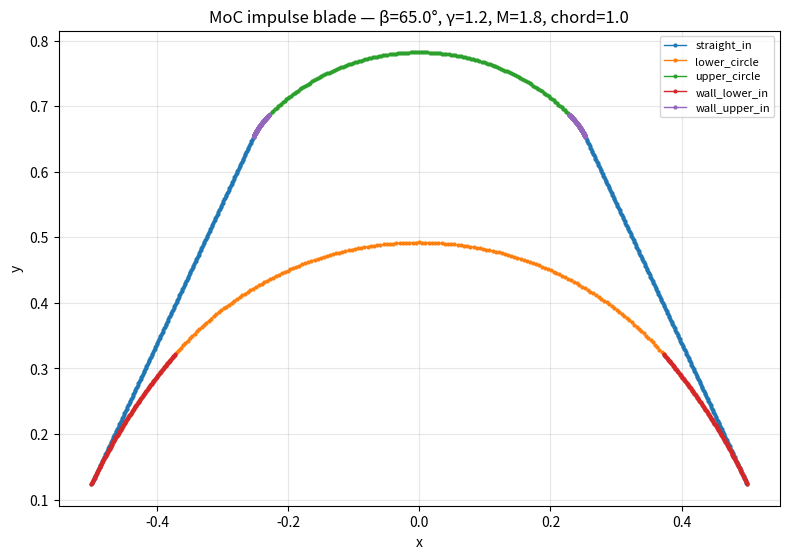

Python code for this plot:
"""
Port of MATLAB blade.m — Method of Characteristics supersonic impulse blade solver.

Builds a symmetric impulse blade passage with:
    - straight inlet/outlet legs at the blade metal angle
    - lower constant-Mach turning arc (radius Rstar_l)
    - upper constant-Mach turning arc (radius Rstar_u)
    - characteristic-traced walls for the expansion/compression
      transitions between the straight legs and the circular arcs

Follows Boxer, Sterrett & Wlodarski (NACA RML52B06, 1952) — the approach
Linhardt & Silvern 1961 cite as the way to realize ψ_R beyond Eq. [13].

Translated verbatim from blade.m; variable names and logic preserved so
outputs can be diffed against the MATLAB.
"""

from __future__ import annotations
import numpy as np
from scipy.optimize import fsolve


# ═══════════════════════════════════════════════════════════════════════════════
#  ISENTROPIC HELPERS  (1:1 port)
# ═══════════════════════════════════════════════════════════════════════════════
def mstar(M: float, gamma: float) -> float:
    """M* — critical Mach number form."""
    return (((gamma + 1) / 2) * M**2 / (1 + ((gamma - 1) / 2) * M**2)) ** 0.5


def prandtl_meyer(M: float, gamma: float) -> float:
    """ν(M) Prandtl–Meyer function, radians."""
    gm1 = gamma - 1
    gp1 = gamma + 1
    return (np.sqrt(gp1 / gm1)
            * np.arctan(np.sqrt((gm1 / gp1) * (M**2 - 1)))
            - np.arctan(np.sqrt(M**2 - 1)))


def muki(Rstar: float, gamma: float) -> float:
    """Local Mach wave angle μ as a function of R* (arc radius)."""
    gp1 = gamma + 1
    gm1 = gamma - 1
    return -np.arcsin(np.sqrt((gp1 / 2) * Rstar - (gm1 / 2)))


def phiki_l(nu_i: float, nu_l: float, delta_nu: float, k: int) -> float:
    """Flow direction φ at station k (lower arc)."""
    return nu_i - nu_l - (k - 1) * delta_nu


def phiki_u(nu_i: float, nu_u: float, delta_nu: float, k: int) -> float:
    """Flow direction φ at station k (upper arc)."""
    return nu_u - nu_i - (k - 1) * delta_nu


def mach_slope(phi: float, phi1: float, mu: float, mu1: float) -> float:
    """Average Mach-line slope between two stations."""
    return np.tan((phi + phi1) / 2 + (mu + mu1) / 2)


# ═══════════════════════════════════════════════════════════════════════════════
#  MACH TRANSITIONS  (1:1 port)
# ═══════════════════════════════════════════════════════════════════════════════
def lower_mach(Mstar_i: float, gamma: float) -> float:
    """Lower transition Mach (end of the lower arc)."""
    GP1 = gamma + 1
    GM1 = gamma - 1
    G_GP1 = gamma / GP1
    GM1_GP1 = GM1 / GP1
    sqrtGP1_GM1 = np.sqrt(GP1 / GM1)
    GM1_G = GM1 / gamma

    # Target M*_l — matches MATLAB formula verbatim
    Mstar_l = sqrtGP1_GM1 * (
        1 - (1 - GM1_GP1 * Mstar_i**2)
        * (1 + 0.5 * (G_GP1 * Mstar_i**2) / (1 - GM1_GP1 * Mstar_i**2)) ** GM1_G
    ) ** 0.5

    def Mstar_M(M):
        return (((gamma + 1) / 2) * M**2
                / (1 + ((gamma - 1) / 2) * M**2)) ** 0.5

    return float(fsolve(lambda M: Mstar_M(M) - Mstar_l, 1.5, full_output=False)[0])


def upper_mach(Mstar_i: float, gamma: float) -> float:
    """Upper transition Mach (start of the upper arc)."""
    GP1 = gamma + 1
    GM1 = gamma - 1
    G_GP1 = gamma / GP1
    GM1_GP1 = GM1 / GP1
    sqrtGP1_GM1 = np.sqrt(GP1 / GM1)
    GM1_G = GM1 / gamma

    def Mstar_u_func(Mstar_u):
        return sqrtGP1_GM1 * (
            1 - (1 - GM1_GP1 * Mstar_u**2)
            * (1 + 0.5 * (G_GP1 * Mstar_u**2) / (1 - GM1_GP1 * Mstar_u**2)) ** GM1_G
        ) ** 0.5

    Mstar_u = float(fsolve(lambda x: Mstar_u_func(x) - Mstar_i, 1.5, full_output=False)[0])

    def Mstar_M(M):
        return (((gamma + 1) / 2) * M**2
                / (1 + ((gamma - 1) / 2) * M**2)) ** 0.5

    return float(fsolve(lambda M: Mstar_M(M) - Mstar_u, 1.5, full_output=False)[0])


# ═══════════════════════════════════════════════════════════════════════════════
#  R* SOLVERS  (1:1 port)
# ═══════════════════════════════════════════════════════════════════════════════
def solve4Rki_l(gamma: float, k: int, delta_nu: float, nu_i: float,
                Rstar_initial_guess: float) -> float:
    """Solve for R* at station k along the LOWER arc."""
    gp1 = gamma + 1
    gm1 = gamma - 1
    fRstarki = (2 * nu_i
                - (np.pi / 2) * (np.sqrt(gp1 / gm1) - 1)
                - 2 * (k - 1) * delta_nu)

    def residual(Rs):
        return (np.sqrt(gp1 / gm1) * np.arcsin((gm1 / (Rs**2)) - gamma)
                + np.arcsin(gp1 * Rs**2 - gamma)
                - fRstarki)

    return float(fsolve(residual, Rstar_initial_guess, full_output=False)[0])


def solve4Rki_u(gamma: float, k: int, delta_nu: float, nu_i: float,
                Rstar_initial_guess: float) -> float:
    """Solve for R* at station k along the UPPER arc (sign of delta_nu flipped)."""
    gp1 = gamma + 1
    gm1 = gamma - 1
    fRstarki = (2 * nu_i
                - (np.pi / 2) * (np.sqrt(gp1 / gm1) - 1)
                + 2 * (k - 1) * delta_nu)   # +, not −

    def residual(Rs):
        return (np.sqrt(gp1 / gm1) * np.arcsin((gm1 / (Rs**2)) - gamma)
                + np.arcsin(gp1 * Rs**2 - gamma)
                - fRstarki)

    return float(fsolve(residual, Rstar_initial_guess, full_output=False)[0])


# ═══════════════════════════════════════════════════════════════════════════════
#  MAIN BLADE BUILDER  (1:1 port)
# ═══════════════════════════════════════════════════════════════════════════════
def blade(beta_i: float, gamma: float, M_i: float, chord: float,
          delta_nu_deg: float = 0.1) -> dict:
    """
    Build a symmetric MoC supersonic impulse blade passage.

    Parameters
    ----------
    beta_i : float
        Inlet metal angle — RADIANS, from the horizontal axis
        (axial direction in our convention).  Input per MATLAB.
    gamma : float
        Ratio of specific heats.
    M_i : float
        Inlet Mach number (= outlet Mach, by symmetry).
    chord : float
        Physical chord length [same units you want (x,y) in — MATLAB uses inches].
    delta_nu_deg : float
        Angular step for characteristic tracing, degrees.  Default 0.1° per MATLAB.

    Returns
    -------
    dict with keys:
        blade_distance : pitch  t  (center-to-center spacing)
        passage_width  : throat width of the passage
        middle_thickness : blade thickness at the mid-chord
        x, y : full contour coordinates (arrays, concatenated)
        x_segments, y_segments : dict of segment-labelled coords for plotting
        Rstar_l, Rstar_u : the two arc radii (scaled by r*)
        M_l, M_u : lower and upper transition Machs
        rstar : scale factor converting unit-chord geometry to physical
    """
    # ── 1:1 with MATLAB ──────────────────────────────────────────────────
    delta_nu = np.deg2rad(delta_nu_deg)

    M_l = lower_mach(mstar(M_i, gamma), gamma)
    M_u = upper_mach(mstar(M_i, gamma), gamma)

    nu_i = prandtl_meyer(M_i, gamma)
    nu_l = prandtl_meyer(M_l, gamma)
    nu_u = prandtl_meyer(M_u, gamma)

    Rstar_l = 1.0 / mstar(M_l, gamma)
    Rstar_u = 1.0 / mstar(M_u, gamma)

    alpha_l = beta_i - (nu_i - nu_l)
    alpha_u = beta_i - (nu_u - nu_i)

    # ── LOWER transition arc ─────────────────────────────────────────────
    k_max = int(np.ceil((nu_i - nu_l) / delta_nu))
    N_l = k_max + 1

    Rstarl = np.zeros(N_l); Rstarl[-1] = Rstar_l
    phi    = np.zeros(N_l)
    y_k    = np.zeros(N_l)
    x_k    = np.zeros(N_l)
    x_star_l = np.zeros(N_l)
    y_star_l = np.zeros(N_l); y_star_l[-1] = Rstar_l
    mu       = np.zeros(N_l)
    mu[-1]   = -np.arcsin(np.sqrt(((gamma + 1) / 2) * Rstar_l - ((gamma - 1) / 2)))
    mach_line         = np.zeros(N_l)
    Slope_Wall_Seg    = np.zeros(N_l)

    for k in range(k_max, 0, -1):            # k = k_max .. 1   (MATLAB 1-based)
        kpy = k - 1                           # Python 0-based index
        kp1 = k                               # MATLAB's k+1  ==  Python k

        Rstarl[kpy] = solve4Rki_l(gamma, k, delta_nu, nu_i, Rstar_l)
        phi[kpy]    = phiki_l(nu_i, nu_l, delta_nu, k)

        x_k[kpy] = -Rstarl[kpy] * np.sin(phi[kpy])
        y_k[kpy] =  Rstarl[kpy] * np.cos(phi[kpy])

        mu[kpy]          = muki(Rstarl[kpy], gamma)
        mach_line[kpy]   = mach_slope(phi[kpy], phi[kp1], mu[kpy], mu[kp1])
        Slope_Wall_Seg[kpy] = np.tan(phi[kp1])

        # Wall coords (intersection of Mach line and wall-slope line)
        ml = mach_line[kpy]
        sw = Slope_Wall_Seg[kpy]
        x_star_l[kpy] = (
            (y_star_l[kp1] - sw * x_star_l[kp1])
            - (y_k[kpy]   - ml * x_k[kpy])
        ) / (ml - sw)
        y_star_l[kpy] = (
            ml * (y_star_l[kp1] - sw * x_star_l[kp1])
            - sw * (y_k[kpy] - ml * x_k[kpy])
        ) / (ml - sw)

    # Rotate lower wall by alpha_l
    c_al = np.cos(alpha_l); s_al = np.sin(alpha_l)
    x_star_lower = x_star_l * c_al - y_star_l * s_al
    y_star_lower = x_star_l * s_al + y_star_l * c_al

    # Symmetric (exit-side) reflection.  np.flip() returns a VIEW, so copy()
    # is required — otherwise later in-place `*= rstar` on both lower and
    # lower_out will scale the underlying array twice.
    x_star_lower_out = -np.flip(x_star_lower).copy()
    y_star_lower_out =  np.flip(y_star_lower).copy()

    # ── UPPER transition arc ─────────────────────────────────────────────
    j_max = int(np.ceil((nu_u - nu_i) / delta_nu))
    N_u = j_max + 1

    Rstaru = np.zeros(N_u); Rstaru[-1] = Rstar_u
    phi_u  = np.zeros(N_u)
    y_ku   = np.zeros(N_u)
    x_ku   = np.zeros(N_u)
    x_star_u = np.zeros(N_u)
    y_star_u = np.zeros(N_u); y_star_u[-1] = Rstar_u
    mu_u     = np.zeros(N_u)
    mu_u[-1] = -np.arcsin(np.sqrt(((gamma + 1) / 2) * Rstar_u - ((gamma - 1) / 2)))
    mach_line_u          = np.zeros(N_u)
    Slope_Wall_Seg_u     = np.zeros(N_u)

    for j in range(j_max, 0, -1):
        jpy = j - 1
        jp1 = j

        Rstaru[jpy] = solve4Rki_u(gamma, j, delta_nu, nu_i, Rstar_u)
        phi_u[jpy]  = phiki_u(nu_i, nu_u, delta_nu, j)

        x_ku[jpy] = -Rstaru[jpy] * np.sin(phi_u[jpy])
        y_ku[jpy] =  Rstaru[jpy] * np.cos(phi_u[jpy])

        mu_u[jpy]        = muki(Rstaru[jpy], gamma)
        mach_line_u[jpy] = np.tan((phi_u[jpy] + phi_u[jp1]) / 2
                                  + (mu_u[jpy] + mu_u[jp1]) / 2)
        Slope_Wall_Seg_u[jpy] = np.tan(phi_u[jp1])

        ml = mach_line_u[jpy]
        sw = Slope_Wall_Seg_u[jpy]
        x_star_u[jpy] = (
            (y_star_u[jp1] - sw * x_star_u[jp1])
            - (y_ku[jpy]   - ml * x_ku[jpy])
        ) / (ml - sw)
        y_star_u[jpy] = (
            ml * (y_star_u[jp1] - sw * x_star_u[jp1])
            - sw * (y_ku[jpy] - ml * x_ku[jpy])
        ) / (ml - sw)

    c_au = np.cos(alpha_u); s_au = np.sin(alpha_u)
    x_star_upper = x_star_u * c_au - y_star_u * s_au
    y_star_upper = x_star_u * s_au + y_star_u * c_au

    x_star_upper_out = -np.flip(x_star_upper).copy()
    y_star_upper_out =  np.flip(y_star_upper).copy()

    # ── Constant-Mach arcs (lower and upper circles) ─────────────────────
    theta_lower = np.arange(np.pi/2 - alpha_l, alpha_l + np.pi/2 + 1e-12, 0.01)
    x_lower_circle = Rstar_l * np.cos(theta_lower)
    y_lower_circle = Rstar_l * np.sin(theta_lower)

    theta_upper = np.arange(np.pi/2 - alpha_u, alpha_u + np.pi/2 + 1e-12, 0.01)
    x_upper_circle = Rstar_u * np.cos(theta_upper)
    y_upper_circle = Rstar_u * np.sin(theta_upper)

    # ── Scale from unit chord to physical chord ──────────────────────────
    Cstar = x_star_lower_out[-1] - x_star_lower[0]
    rstar = chord / Cstar

    # ── Straight-edge section between the two wall traces ───────────────
    horiz = abs(x_star_lower[0] - x_star_upper[0])
    v     = np.tan(beta_i) * horiz
    # MATLAB sign flip (author's note: "I have no idea why")
    if np.rad2deg(beta_i) > 48:
        sign = -1.0
    else:
        sign = 1.0
    vert = v + sign * abs(y_star_upper[0] - y_star_lower[0])

    # Straight inlet leg (tangent to wall at beta_i)
    x_straight_in = np.arange(x_star_lower[0], x_star_upper[0] + delta_nu, delta_nu)
    b_shift       = y_star_lower[0] - np.tan(beta_i) * x_star_lower[0]
    y_straight_in = np.tan(beta_i) * x_straight_in + b_shift

    x_straight_out = -np.flip(x_straight_in).copy()
    y_straight_out =  np.flip(y_straight_in).copy()

    # Blade spacing (passage + middle thickness) — all in unit-chord units
    passage_width = (y_star_lower[-1] - y_star_upper[-1]) * rstar

    # ── Scale all geometry to physical chord ─────────────────────────────
    y_straight_in  *= rstar; x_straight_in  *= rstar
    y_straight_out *= rstar; x_straight_out *= rstar

    x_lower_circle *= rstar; y_lower_circle *= rstar
    x_upper_circle *= rstar
    y_upper_circle  = (y_upper_circle + vert) * rstar

    x_star_lower     *= rstar; y_star_lower     *= rstar
    x_star_lower_out *= rstar; y_star_lower_out *= rstar
    x_star_upper     *= rstar
    y_star_upper      = (y_star_upper + vert) * rstar
    x_star_upper_out *= rstar
    y_star_upper_out  = (y_star_upper_out + vert) * rstar

    middle_thickness = y_star_upper[-1] - y_star_lower[-1]
    blade_distance   = passage_width + middle_thickness

    # ── Assemble full contour (same order as MATLAB) ────────────────────
    x_segments = {
        "straight_in":     x_straight_in,
        "straight_out":    x_straight_out,
        "lower_circle":    x_lower_circle,
        "upper_circle":    x_upper_circle,
        "wall_lower_in":   x_star_lower,
        "wall_lower_out":  x_star_lower_out,
        "wall_upper_in":   x_star_upper,
        "wall_upper_out":  x_star_upper_out,
    }
    y_segments = {
        "straight_in":     y_straight_in,
        "straight_out":    y_straight_out,
        "lower_circle":    y_lower_circle,
        "upper_circle":    y_upper_circle,
        "wall_lower_in":   y_star_lower,
        "wall_lower_out":  y_star_lower_out,
        "wall_upper_in":   y_star_upper,
        "wall_upper_out":  y_star_upper_out,
    }

    x = np.concatenate(list(x_segments.values()))
    y = np.concatenate(list(y_segments.values()))

    return dict(
        blade_distance   = blade_distance,
        passage_width    = passage_width,
        middle_thickness = middle_thickness,
        x = x, y = y,
        x_segments = x_segments,
        y_segments = y_segments,
        Rstar_l = Rstar_l * rstar,
        Rstar_u = Rstar_u * rstar,
        M_l     = M_l,
        M_u     = M_u,
        rstar   = rstar,
        alpha_l_deg = np.rad2deg(alpha_l),
        alpha_u_deg = np.rad2deg(alpha_u),
    )


# ═══════════════════════════════════════════════════════════════════════════════
#  QUICK SELF-TEST
# ═══════════════════════════════════════════════════════════════════════════════
if __name__ == "__main__":
    import matplotlib.pyplot as plt

    # MATLAB-style inputs — pick something representative
    beta_i_deg = 65.0          # axial metal angle (impulse)
    gamma      = 1.20
    M_i        = 1.8           # inlet / outlet Mach
    chord      = 1.0           # any unit — output scales linearly

    b = blade(np.deg2rad(beta_i_deg), gamma, M_i, chord, delta_nu_deg=0.1)

    print(f"  β_i              = {beta_i_deg:.2f}°  (axial)")
    print(f"  γ                = {gamma:.3f}")
    print(f"  M_i              = {M_i:.3f}")
    print(f"  chord            = {chord:.4f}")
    print(f"  M_l  (lower arc) = {b['M_l']:.4f}")
    print(f"  M_u  (upper arc) = {b['M_u']:.4f}")
    print(f"  Rstar_l          = {b['Rstar_l']:.4f}")
    print(f"  Rstar_u          = {b['Rstar_u']:.4f}")
    print(f"  α_l              = {b['alpha_l_deg']:.3f}°")
    print(f"  α_u              = {b['alpha_u_deg']:.3f}°")
    print(f"  passage_width    = {b['passage_width']:.5f}")
    print(f"  middle_thickness = {b['middle_thickness']:.5f}")
    print(f"  blade_distance   = {b['blade_distance']:.5f}   (= pitch t)")
    print(f"  rstar            = {b['rstar']:.5f}")

    # Plot
    fig, ax = plt.subplots(figsize=(8, 8))
    colors = {
        "straight_in":    "C0",
        "straight_out":   "C0",
        "lower_circle":   "C1",
        "upper_circle":   "C2",
        "wall_lower_in":  "C3",
        "wall_lower_out": "C3",
        "wall_upper_in":  "C4",
        "wall_upper_out": "C4",
    }
    for name, xs in b["x_segments"].items():
        ys = b["y_segments"][name]
        ax.plot(xs, ys, 'o-', ms=2, lw=1, color=colors.get(name, 'k'),
                label=name if not name.endswith("_out") else None)

    ax.set_aspect('equal')
    ax.grid(True, alpha=0.3)
    ax.set_xlabel('x')
    ax.set_ylabel('y')
    ax.set_title(f'MoC impulse blade — β={beta_i_deg}°, γ={gamma}, M={M_i}, chord={chord}')
    ax.legend(loc='best', fontsize=8)
    plt.tight_layout()
    plt.savefig('moc_blade_test.png', dpi=150)
    plt.show()
